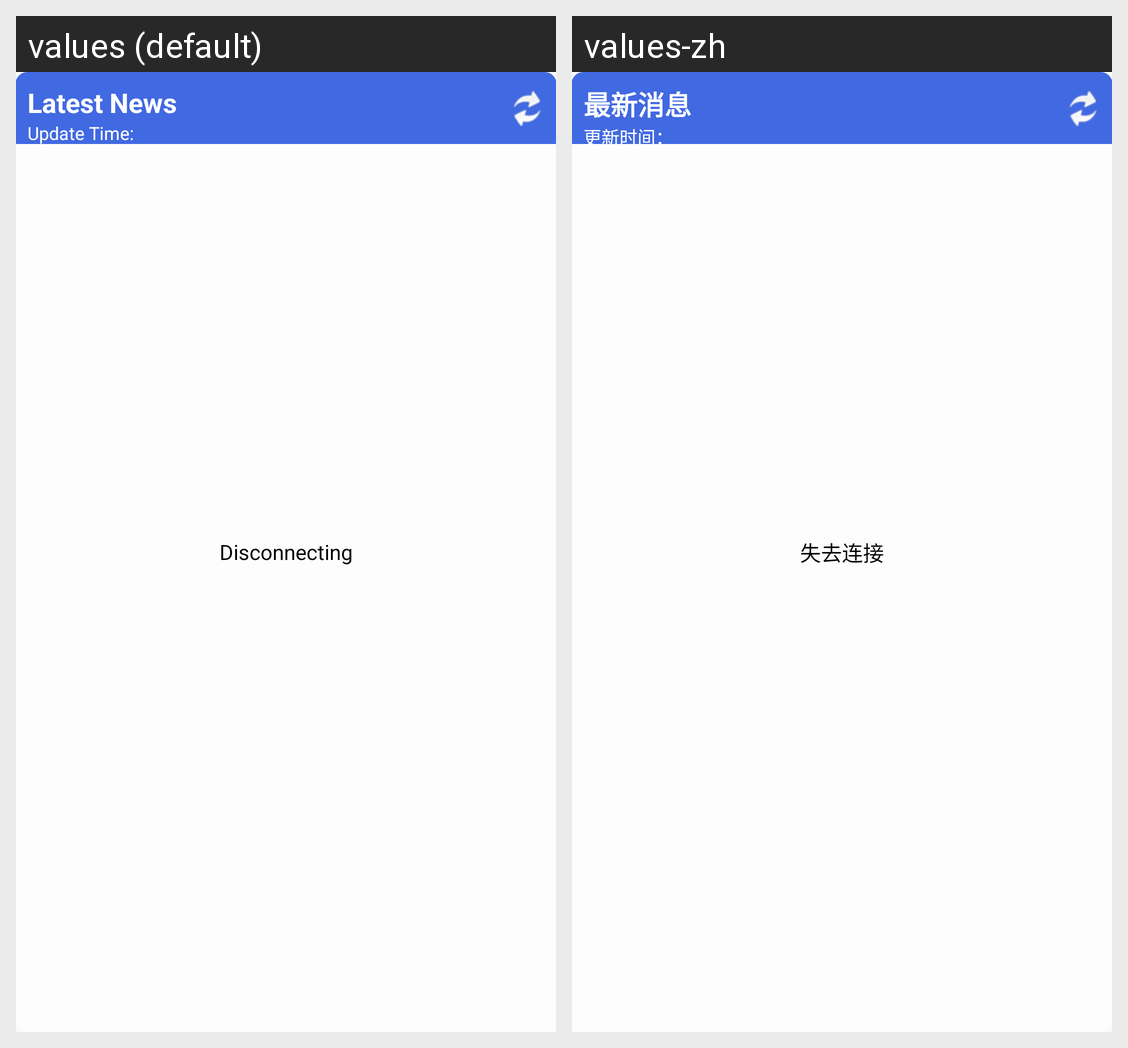

Locale-by-locale string values for the Android screen shown in this grid:
Android screen res/layout/news_widget.xml rendered under 2 locales, left to right: values (default), values-zh. Device: Nexus 5 (rendered at 1080×1920; each locale shown at half size, 540×960, under a caption strip naming it); theme AppTheme.
Strings drawn on this screen, with the default value and each locale's value (text and hints the layout hard-codes, and strings that could not be matched under every locale, appear in the picture but are not listed):

appwidget_title
  values: Latest News
  values-zh: 最新消息

update_time
  values: Update Time:
  values-zh: 更新时间：

disconnecting
  values: Disconnecting
  values-zh: 失去连接
